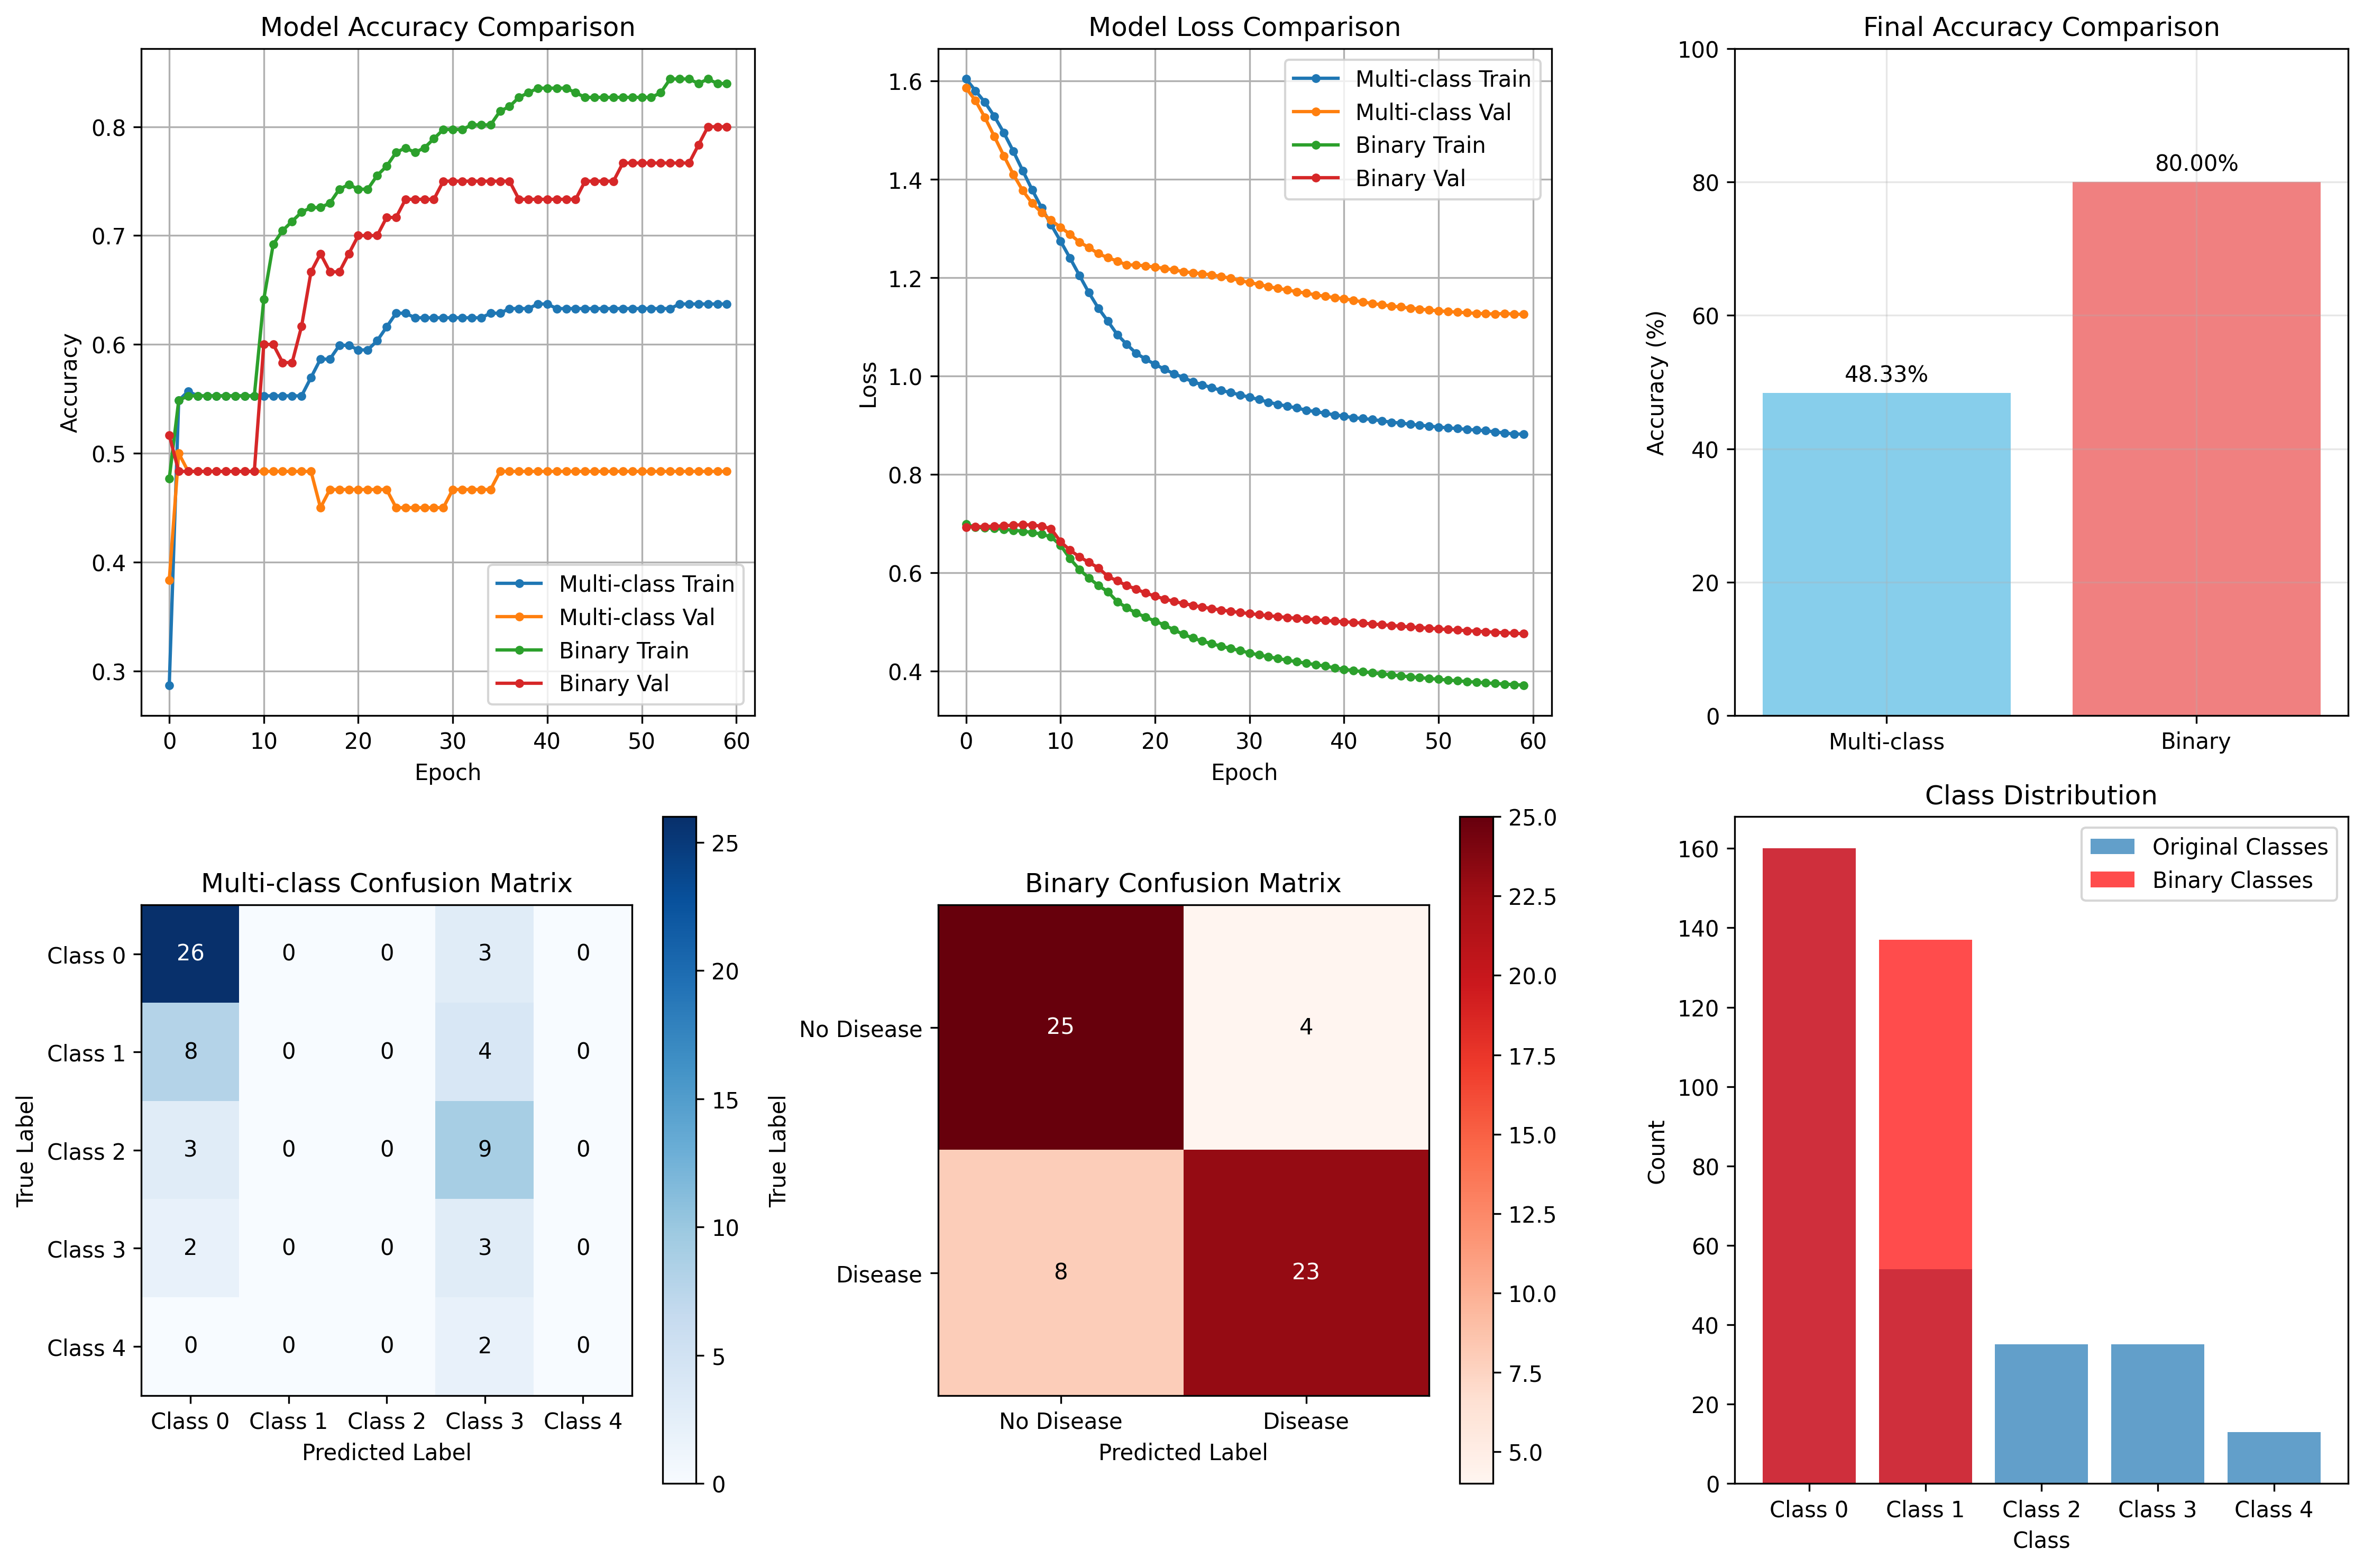

Write Python code to recreate this figure.
import numpy as np
import pandas as pd
import matplotlib.pyplot as plt
from sklearn.model_selection import train_test_split
from tensorflow.keras.utils import to_categorical
from keras.models import Sequential
from keras.layers import Dense, Input
from tensorflow.keras.optimizers import Adam
from keras.callbacks import ModelCheckpoint
from sklearn.metrics import classification_report, accuracy_score, confusion_matrix
import sys
import random
import tensorflow as tf

# Set random seeds for reproducibility
np.random.seed(42)
random.seed(42)
tf.random.set_seed(42)

print("keras version:", tf.keras.__version__)
print("python version:", sys.version)
print("numpy version:", np.__version__)
print("pandas version:", pd.__version__)
print("tensorflow version:", tf.__version__)

# Import the heart disease dataset
dataset = "http://archive.ics.uci.edu/ml/machine-learning-databases/heart-disease/processed.cleveland.data"

column_names = ['age','sex','cp','trestbps','chol','fbs','restecg','thalach','exang','oldpeak','slope','ca','thal','class']

# Read the csv
dataset = pd.read_csv(dataset, names=column_names)

# Replace '?' with NaN
dataset = dataset.replace('?', np.nan)

# Convert to numeric, errors='coerce' will convert non-numeric to NaN
dataset = dataset.apply(pd.to_numeric, errors='coerce')

# Drop rows with NaN values
data = dataset.dropna()

print("Data shape:", data.shape)
print("Data types:")
print(data.dtypes)

# Create X and Y datasets for training
X = data.iloc[:,0:13]
y = data.iloc[:,-1]

print("\nOriginal class distribution:")
print(y.value_counts().sort_index())

# Split the data
X_train, X_test, y_train, y_test = train_test_split(X, y, test_size=0.2, shuffle=False, random_state=90)

print(f"\nTraining set size: {X_train.shape[0]}")
print(f"Test set size: {X_test.shape[0]}")

# =============================================================================
# MULTI-CLASS CLASSIFICATION MODEL
# =============================================================================
print("\n" + "="*60)
print("MULTI-CLASS CLASSIFICATION MODEL")
print("="*60)

# Prepare data for multi-class classification
y_train_multiclass = to_categorical(y_train)
y_test_multiclass = to_categorical(y_test)

print(f"Multi-class training labels shape: {y_train_multiclass.shape}")
print(f"Multi-class test labels shape: {y_test_multiclass.shape}")

# Create multi-class model
model_multiclass = Sequential()
model_multiclass.add(Input(shape=(13,)))
model_multiclass.add(Dense(10, kernel_initializer='normal', activation='relu'))
model_multiclass.add(Dense(8, kernel_initializer='normal', activation='relu'))
model_multiclass.add(Dense(4, kernel_initializer='normal', activation='relu'))
model_multiclass.add(Dense(5, activation='softmax'))

# Compile multi-class model
model_multiclass.compile(loss='categorical_crossentropy', 
                        optimizer=Adam(learning_rate=0.001), 
                        metrics=['accuracy'])

print("\nMulti-class model summary:")
model_multiclass.summary()

# Train multi-class model
print("\nTraining multi-class model...")
history_multiclass = model_multiclass.fit(X_train, y_train_multiclass, 
                                         epochs=60, batch_size=8, verbose=1, 
                                         validation_data=(X_test, y_test_multiclass))

# Evaluate multi-class model
pred_multiclass = model_multiclass.predict(X_test)
y_pred_multiclass = np.argmax(pred_multiclass, axis=1)
y_test_multiclass_labels = np.argmax(y_test_multiclass, axis=1)

multiclass_accuracy = accuracy_score(y_test_multiclass_labels, y_pred_multiclass)
print(f"\nMulti-class Classification Accuracy: {multiclass_accuracy * 100:.2f}%")

# =============================================================================
# BINARY CLASSIFICATION MODEL
# =============================================================================
print("\n" + "="*60)
print("BINARY CLASSIFICATION MODEL")
print("="*60)

# Convert to binary classification: 0 = no disease, 1 = disease (any level)
y_binary = (y > 0).astype(int)
y_train_binary = y_binary[y_train.index]
y_test_binary = y_binary[y_test.index]

print("Binary class distribution:")
print(f"No disease (0): {np.sum(y_binary == 0)}")
print(f"Disease (1): {np.sum(y_binary == 1)}")

print(f"\nBinary training labels shape: {y_train_binary.shape}")
print(f"Binary test labels shape: {y_test_binary.shape}")

# Create binary model
model_binary = Sequential()
model_binary.add(Input(shape=(13,)))
model_binary.add(Dense(10, kernel_initializer='normal', activation='relu'))
model_binary.add(Dense(8, kernel_initializer='normal', activation='relu'))
model_binary.add(Dense(4, kernel_initializer='normal', activation='relu'))
model_binary.add(Dense(1, activation='sigmoid'))  # Binary classification with sigmoid

# Compile binary model
model_binary.compile(loss='binary_crossentropy', 
                    optimizer=Adam(learning_rate=0.001), 
                    metrics=['accuracy'])

print("\nBinary model summary:")
model_binary.summary()

# Train binary model
print("\nTraining binary model...")
history_binary = model_binary.fit(X_train, y_train_binary, 
                                 epochs=60, batch_size=8, verbose=1, 
                                 validation_data=(X_test, y_test_binary))

# Evaluate binary model
pred_binary = model_binary.predict(X_test)
y_pred_binary = (pred_binary > 0.5).astype(int).flatten()

binary_accuracy = accuracy_score(y_test_binary, y_pred_binary)
print(f"\nBinary Classification Accuracy: {binary_accuracy * 100:.2f}%")

# =============================================================================
# COMPARISON AND ANALYSIS
# =============================================================================
print("\n" + "="*60)
print("COMPARISON AND ANALYSIS")
print("="*60)

print(f"\nMulti-class Classification Accuracy: {multiclass_accuracy * 100:.2f}%")
print(f"Binary Classification Accuracy: {binary_accuracy * 100:.2f}%")

# Calculate improvement
improvement = binary_accuracy - multiclass_accuracy
improvement_percent = (improvement / multiclass_accuracy) * 100

print(f"\nAccuracy Improvement: {improvement:.4f} ({improvement_percent:.2f}%)")

if binary_accuracy > multiclass_accuracy:
    print("✓ Binary classification performs BETTER than multi-class classification")
else:
    print("✗ Multi-class classification performs BETTER than binary classification")

# Detailed analysis
print(f"\nDetailed Analysis:")
print(f"- Multi-class model: {multiclass_accuracy * 100:.2f}% accuracy")
print(f"- Binary model: {binary_accuracy * 100:.2f}% accuracy")
print(f"- Difference: {abs(improvement) * 100:.2f} percentage points")

# Confusion matrices
print(f"\nMulti-class Confusion Matrix:")
cm_multiclass = confusion_matrix(y_test_multiclass_labels, y_pred_multiclass)
print(cm_multiclass)

print(f"\nBinary Confusion Matrix:")
cm_binary = confusion_matrix(y_test_binary, y_pred_binary)
print(cm_binary)

# Plotting comparison
plt.figure(figsize=(15, 10))

# Accuracy comparison
plt.subplot(2, 3, 1)
plt.plot(history_multiclass.history['accuracy'], label='Multi-class Train', marker='.')
plt.plot(history_multiclass.history['val_accuracy'], label='Multi-class Val', marker='.')
plt.plot(history_binary.history['accuracy'], label='Binary Train', marker='.')
plt.plot(history_binary.history['val_accuracy'], label='Binary Val', marker='.')
plt.title('Model Accuracy Comparison')
plt.xlabel('Epoch')
plt.ylabel('Accuracy')
plt.legend()
plt.grid(True)

# Loss comparison
plt.subplot(2, 3, 2)
plt.plot(history_multiclass.history['loss'], label='Multi-class Train', marker='.')
plt.plot(history_multiclass.history['val_loss'], label='Multi-class Val', marker='.')
plt.plot(history_binary.history['loss'], label='Binary Train', marker='.')
plt.plot(history_binary.history['val_loss'], label='Binary Val', marker='.')
plt.title('Model Loss Comparison')
plt.xlabel('Epoch')
plt.ylabel('Loss')
plt.legend()
plt.grid(True)

# Final accuracy bar chart
plt.subplot(2, 3, 3)
models = ['Multi-class', 'Binary']
accuracies = [multiclass_accuracy * 100, binary_accuracy * 100]
colors = ['skyblue', 'lightcoral']
bars = plt.bar(models, accuracies, color=colors)
plt.title('Final Accuracy Comparison')
plt.ylabel('Accuracy (%)')
plt.ylim(0, 100)

# Add value labels on bars
for bar, acc in zip(bars, accuracies):
    plt.text(bar.get_x() + bar.get_width()/2, bar.get_height() + 1, 
             f'{acc:.2f}%', ha='center', va='bottom')

plt.grid(True, alpha=0.3)

# Multi-class confusion matrix heatmap
plt.subplot(2, 3, 4)
plt.imshow(cm_multiclass, interpolation='nearest', cmap=plt.cm.Blues)
plt.title('Multi-class Confusion Matrix')
plt.colorbar()
tick_marks = np.arange(5)
plt.xticks(tick_marks, [f'Class {i}' for i in range(5)])
plt.yticks(tick_marks, [f'Class {i}' for i in range(5)])
plt.ylabel('True Label')
plt.xlabel('Predicted Label')

# Add text annotations
thresh = cm_multiclass.max() / 2.
for i, j in np.ndindex(cm_multiclass.shape):
    plt.text(j, i, format(cm_multiclass[i, j], 'd'),
             ha="center", va="center",
             color="white" if cm_multiclass[i, j] > thresh else "black")

# Binary confusion matrix heatmap
plt.subplot(2, 3, 5)
plt.imshow(cm_binary, interpolation='nearest', cmap=plt.cm.Reds)
plt.title('Binary Confusion Matrix')
plt.colorbar()
tick_marks = np.arange(2)
plt.xticks(tick_marks, ['No Disease', 'Disease'])
plt.yticks(tick_marks, ['No Disease', 'Disease'])
plt.ylabel('True Label')
plt.xlabel('Predicted Label')

# Add text annotations
thresh = cm_binary.max() / 2.
for i, j in np.ndindex(cm_binary.shape):
    plt.text(j, i, format(cm_binary[i, j], 'd'),
             ha="center", va="center",
             color="white" if cm_binary[i, j] > thresh else "black")

# Class distribution
plt.subplot(2, 3, 6)
original_classes = y.value_counts().sort_index()
binary_classes = [np.sum(y_binary == 0), np.sum(y_binary == 1)]
x_pos = np.arange(len(original_classes))
plt.bar(x_pos, original_classes.values, alpha=0.7, label='Original Classes')
plt.bar([0, 1], binary_classes, alpha=0.7, color='red', label='Binary Classes')
plt.title('Class Distribution')
plt.xlabel('Class')
plt.ylabel('Count')
plt.legend()
plt.xticks(range(5), [f'Class {i}' for i in range(5)])

plt.tight_layout()
plt.savefig('binary_vs_multiclass_comparison.png', dpi=300, bbox_inches='tight')
plt.show()

# Summary report
print(f"\n" + "="*60)
print("SUMMARY REPORT")
print("="*60)
print(f"Dataset: Heart Disease (Cleveland)")
print(f"Features: 13")
print(f"Training samples: {X_train.shape[0]}")
print(f"Test samples: {X_test.shape[0]}")
print(f"Original classes: 5 (0-4)")
print(f"Binary classes: 2 (0=No Disease, 1=Disease)")
print(f"\nModel Architecture:")
print(f"- Hidden layers: 3 (10, 8, 4 neurons)")
print(f"- Activation: ReLU")
print(f"- Optimizer: Adam (lr=0.001)")
print(f"- Epochs: 60")
print(f"- Batch size: 8")
print(f"\nResults:")
print(f"- Multi-class accuracy: {multiclass_accuracy * 100:.2f}%")
print(f"- Binary accuracy: {binary_accuracy * 100:.2f}%")
print(f"- Improvement: {improvement * 100:.2f} percentage points")
print(f"- Better approach: {'Binary' if binary_accuracy > multiclass_accuracy else 'Multi-class'}")